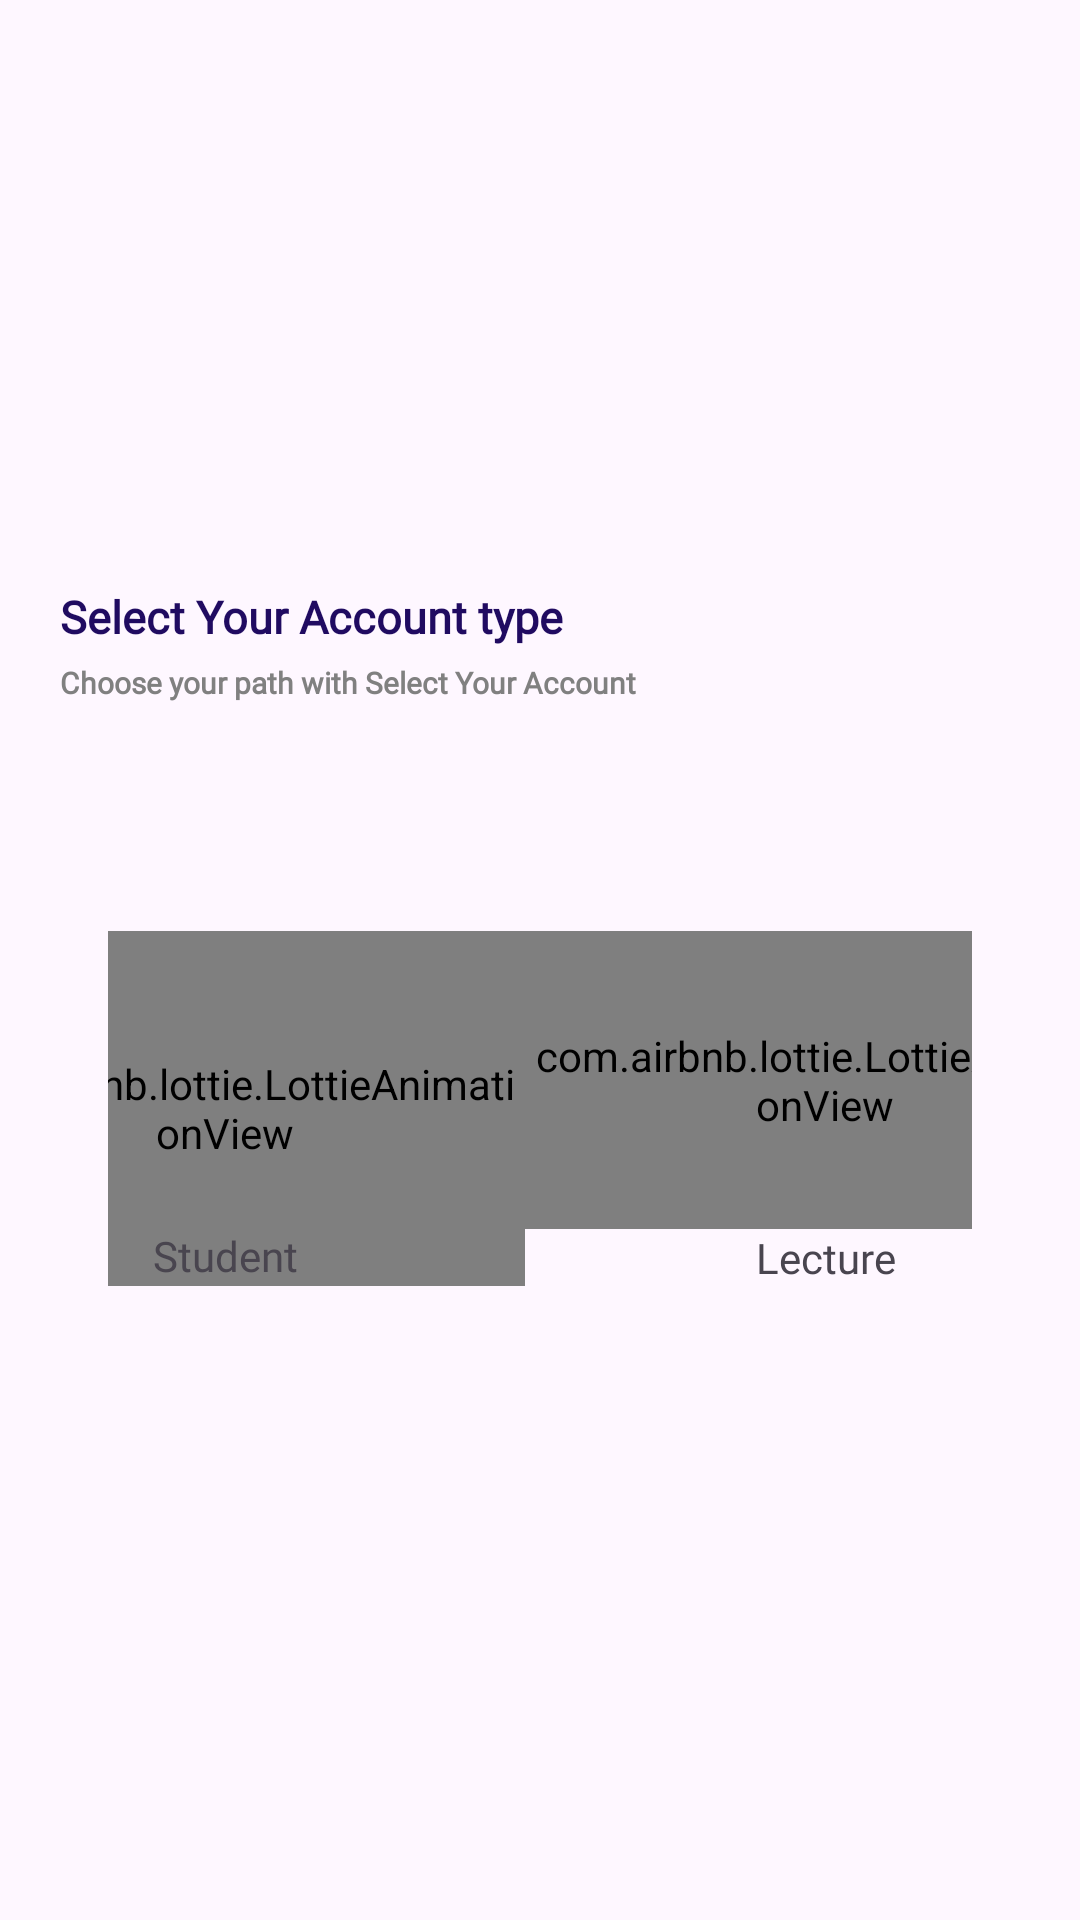

The Android layout XML behind this screen, and the referenced resources:
<!-- AndroidManifest.xml: application theme Theme.SkillUp -->
<!-- res/layout/activity_main.xml -->
<?xml version="1.0" encoding="utf-8"?>
<RelativeLayout xmlns:android="http://schemas.android.com/apk/res/android"
    xmlns:tools="http://schemas.android.com/tools"
    android:layout_width="match_parent"
    android:layout_height="match_parent"
    xmlns:app="http://schemas.android.com/apk/res-auto"
    tools:context=".MainActivity">


    <ImageView
        android:id="@+id/img"
        android:layout_width="match_parent"
        android:layout_height="200dp"
        android:layout_marginTop="-5dp"
        android:scaleType="fitEnd"
        android:src="@drawable/headers"
        />


    <TextView
        android:layout_width="wrap_content"
        android:layout_height="wrap_content"
        android:id="@+id/text1"
        android:layout_marginLeft="20dp"
        android:textStyle="bold"
        android:fontFamily="@font/boldtext"
        android:text="Select Your Account type"
        android:textColor="#200B61"
        android:textSize="15sp"
        android:layout_below="@+id/img"/>

    <LinearLayout
        android:layout_width="match_parent"
        android:layout_height="wrap_content"
        android:layout_above="@+id/foot"
        android:layout_below="@+id/text2"
        android:layout_marginLeft="20dp"
        android:layout_marginRight="20dp"
        android:layout_marginTop="60dp"

        android:layout_weight="2"
        android:gravity="center_horizontal"
        android:orientation="horizontal"
        android:padding="16dp">

        <LinearLayout
            android:layout_width="200dp"
            android:layout_height="wrap_content"
            android:orientation="vertical">

            <com.airbnb.lottie.LottieAnimationView
                android:id="@+id/btn_std"
                android:layout_width="match_parent"
                android:layout_height="200dp"
                app:lottie_autoPlay="true"
                app:lottie_loop="true"
                app:lottie_rawRes="@raw/std"
                android:layout_weight="1"
              />

            <TextView
                android:layout_width="match_parent"
                android:layout_height="wrap_content"
                android:fontFamily="@font/boldtext"
                android:text="Student"
                android:layout_marginTop="-20dp"
                android:textAlignment="center" />


        </LinearLayout>


        <LinearLayout
            android:layout_width="200dp"
            android:layout_height="wrap_content"
           android:layout_marginRight="10dp"
            android:orientation="vertical">

            <com.airbnb.lottie.LottieAnimationView
                android:id="@+id/btn_tutor"
                android:layout_width="match_parent"
                android:layout_height="180dp"
                app:lottie_autoPlay="true"
                app:lottie_loop="true"
                app:lottie_rawRes="@raw/lec"
                android:layout_weight="1" />

            <TextView
                android:layout_width="match_parent"
                android:layout_height="wrap_content"
                android:fontFamily="@font/boldtext"
                android:text="Lecture"

                android:textAlignment="center" />

        </LinearLayout>


    </LinearLayout>




    <TextView
        android:layout_width="wrap_content"
        android:layout_height="wrap_content"
        android:id="@+id/text2"
        android:layout_marginLeft="20dp"
        android:textStyle="bold"
        android:layout_marginTop="5dp"
        android:fontFamily="@font/r_l"
        android:text="Choose your path with Select Your Account"
        android:textColor="#808080"
        android:textSize="10sp"
        android:layout_below="@+id/text1"/>





    <ImageView
        android:id="@+id/foot"
        android:layout_width="match_parent"
        android:layout_height="200dp"
        android:layout_alignParentBottom="true"
        android:scaleType="fitStart"
        android:layout_marginBottom="-5dp"
        android:src="@drawable/footer"
        />


</RelativeLayout>
<!-- resources referenced by this layout -->
<resources>
  <!-- drawable footer: png bitmap (drawable, 127406 bytes) -->
  <!-- drawable headers: png bitmap (drawable-v24, 126317 bytes) -->
  <style name="Theme.SkillUp" parent="Base.Theme.SkillUp" />
  <style name="Base.Theme.SkillUp" parent="Theme.Material3.DayNight.NoActionBar">
  
          <item name="colorPrimary">@color/main_color_1</item>
      </style>
  <color name="main_color_1">#228B22</color>
</resources>
